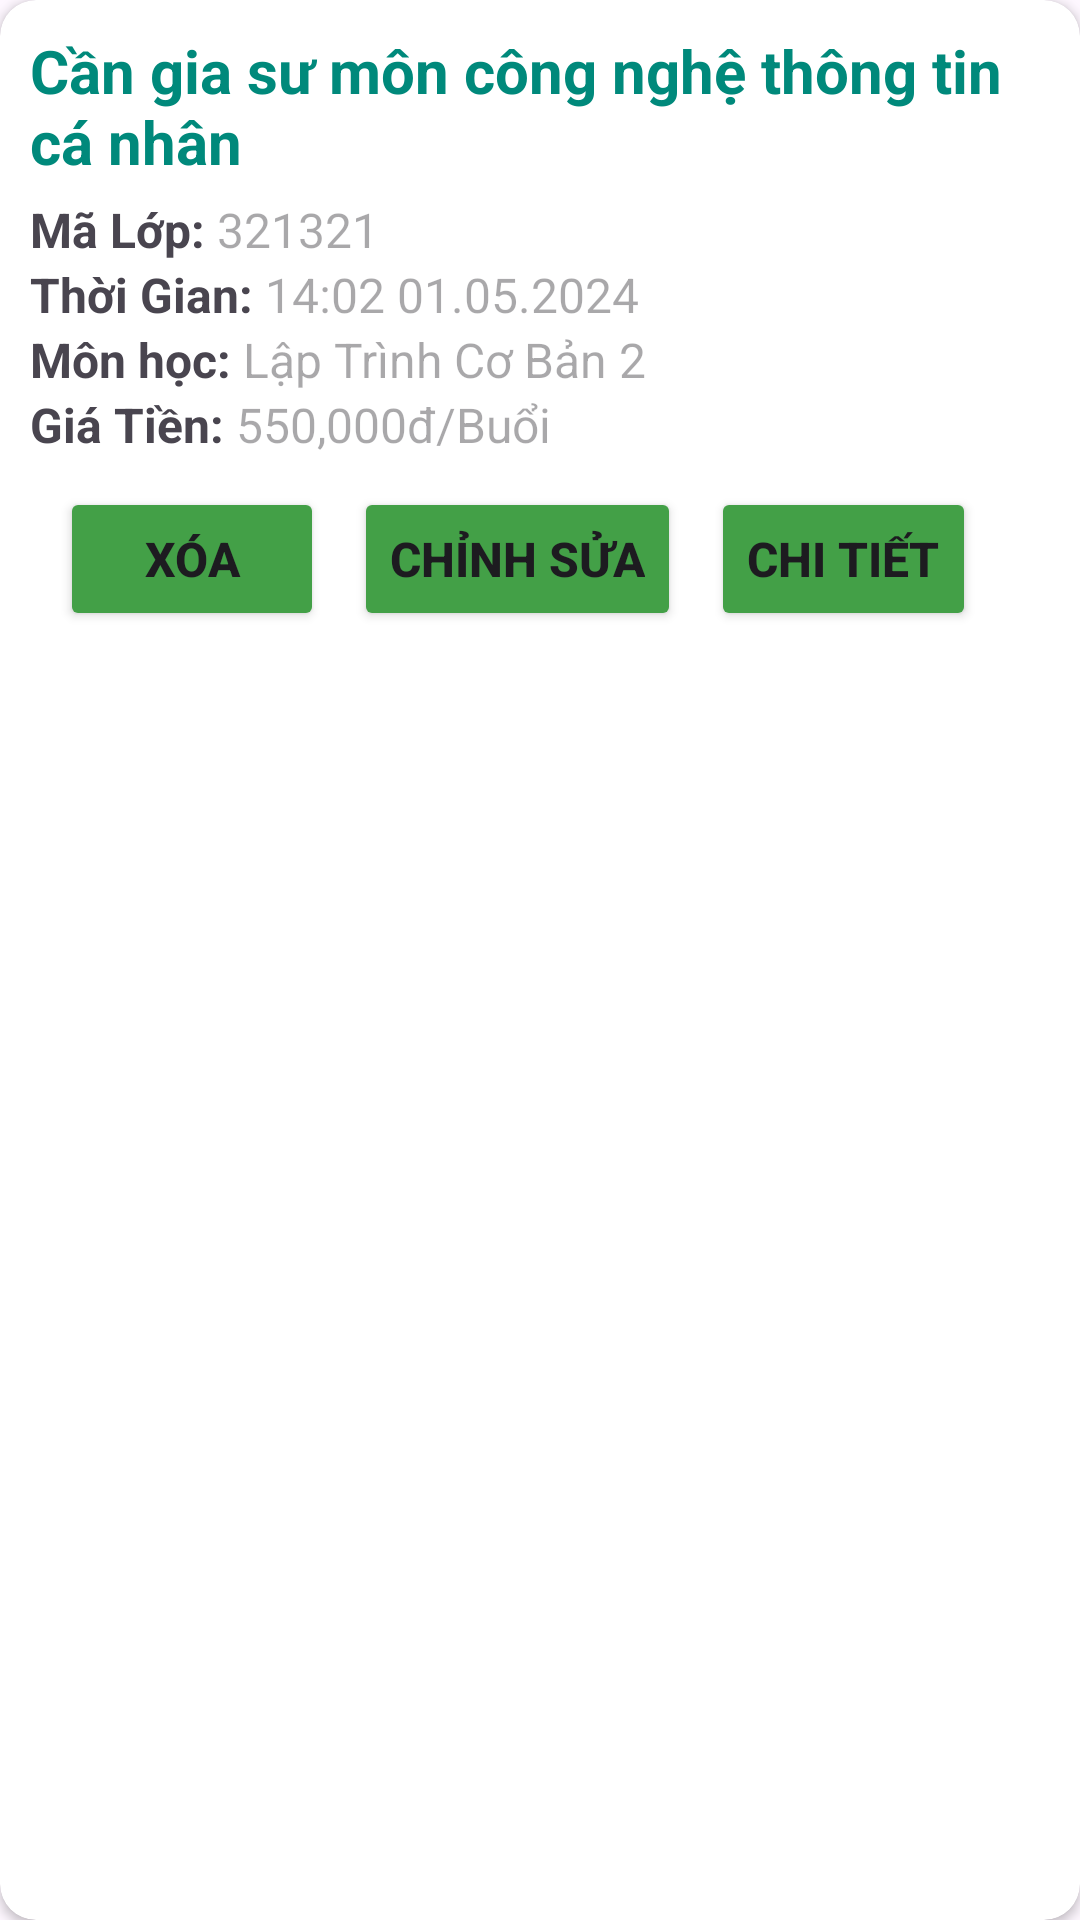

Android layout source for this screen:
<!-- AndroidManifest.xml: application theme Theme.DoAn_GiaSu -->
<!-- res/layout/lophoclopday_item.xml -->
<?xml version="1.0" encoding="utf-8"?>
<androidx.cardview.widget.CardView xmlns:android="http://schemas.android.com/apk/res/android"
    android:layout_width="match_parent"
    android:layout_height="wrap_content"
    xmlns:app="http://schemas.android.com/apk/res-auto"
    app:cardCornerRadius="12dp"
    android:id="@+id/card_view_item"
    android:layout_margin="5dp">
    <LinearLayout
        android:layout_width="match_parent"
        android:layout_height="wrap_content"
        android:orientation="vertical"
        android:padding="10dp">

        <TextView
            android:id="@+id/Title_item"
            android:layout_width="wrap_content"
            android:layout_height="wrap_content"
            android:text="Cần gia sư môn công nghệ thông tin cá nhân"
            android:textSize="20sp"
            android:textColor="#00897B"
            android:textStyle="bold" />

        <LinearLayout
            android:layout_width="wrap_content"
            android:layout_height="wrap_content"
            android:orientation="horizontal"
            android:layout_marginTop="5dp">
            <TextView
                android:layout_width="wrap_content"
                android:layout_height="wrap_content"
                android:textSize="16sp"
                android:textStyle="bold"
                android:text="Mã Lớp: "/>
            <LinearLayout
                android:layout_width="wrap_content"
                android:layout_height="wrap_content"
                android:orientation="horizontal">
                <TextView
                    android:id="@+id/MaLop_item"
                    android:layout_width="wrap_content"
                    android:layout_height="wrap_content"
                    android:textSize="16sp"
                    android:hint="321321"/>
            </LinearLayout>
        </LinearLayout>



        <LinearLayout
            android:layout_width="wrap_content"
            android:layout_height="wrap_content"
            android:orientation="horizontal">
            <TextView
                android:layout_width="wrap_content"
                android:layout_height="wrap_content"
                android:textSize="16sp"
                android:textStyle="bold"
                android:text="Thời Gian: "/>
            <LinearLayout
                android:layout_width="wrap_content"
                android:layout_height="wrap_content"
                android:orientation="horizontal">
                <TextView
                    android:id="@+id/Time_item"
                    android:layout_width="wrap_content"
                    android:layout_height="wrap_content"
                    android:textSize="16sp"
                    android:hint="14:02 01.05.2024"/>
            </LinearLayout>
        </LinearLayout>
        <LinearLayout
            android:layout_width="wrap_content"
            android:layout_height="wrap_content"
            android:orientation="horizontal">
            <TextView
                android:layout_width="wrap_content"
                android:layout_height="wrap_content"
                android:textSize="16sp"
                android:textStyle="bold"
                android:text="Môn học: "/>
            <LinearLayout
                android:layout_width="wrap_content"
                android:layout_height="wrap_content"
                android:orientation="horizontal">
                <TextView
                    android:id="@+id/Monhoc_item"
                    android:layout_width="wrap_content"
                    android:layout_height="wrap_content"
                    android:textSize="16sp"
                    android:hint="Lập Trình Cơ Bản 2"/>
            </LinearLayout>
        </LinearLayout>
        <LinearLayout
            android:layout_width="wrap_content"
            android:layout_height="wrap_content"
            android:orientation="horizontal">
            <TextView
                android:layout_width="wrap_content"
                android:layout_height="wrap_content"
                android:textSize="16sp"
                android:textStyle="bold"
                android:text="Giá Tiền: "/>
            <LinearLayout
                android:layout_width="wrap_content"
                android:layout_height="wrap_content"
                android:orientation="horizontal">
                <TextView
                    android:id="@+id/Tien_item"
                    android:layout_width="wrap_content"
                    android:layout_height="wrap_content"
                    android:textSize="16sp"
                    android:hint="550,000đ/Buổi"/>
            </LinearLayout>
            <LinearLayout
                android:layout_width="wrap_content"
                android:layout_height="wrap_content"
                android:layout_marginLeft="120dp">
            </LinearLayout>
        </LinearLayout>

        <LinearLayout
            android:layout_width="match_parent"
            android:layout_height="match_parent"
            android:orientation="horizontal"
            android:layout_margin="10dp">
            <Button
                android:id="@+id/btn_Delete"
                android:layout_width="wrap_content"
                android:layout_height="wrap_content"
                android:textSize="16sp"
                android:text="Xóa"
                android:textStyle="bold"
                android:backgroundTint="@color/green"
                android:layout_marginRight="10dp"/>

            <Button
                android:id="@+id/btn_Edit"
                android:layout_width="wrap_content"
                android:layout_height="wrap_content"
                android:textSize="16sp"
                android:text="Chỉnh Sửa"
                android:textStyle="bold"
                android:backgroundTint="@color/green"
                android:layout_marginRight="10dp"/>
            <Button
                android:id="@+id/btn_detail"
                android:layout_width="wrap_content"
                android:layout_height="wrap_content"
                android:textSize="16sp"
                android:text="Chi tiết"
                android:textStyle="bold"
                android:backgroundTint="@color/green"
                android:layout_marginRight="10dp"/>


        </LinearLayout>


    </LinearLayout>





</androidx.cardview.widget.CardView>
<!-- resources referenced by this layout -->
<resources>
  <color name="green">#43A047</color>
  <style name="Theme.DoAn_GiaSu" parent="Base.Theme.DoAn_GiaSu" />
  <style name="Base.Theme.DoAn_GiaSu" parent="Theme.Material3.DayNight.NoActionBar">
          
          
      </style>
</resources>
